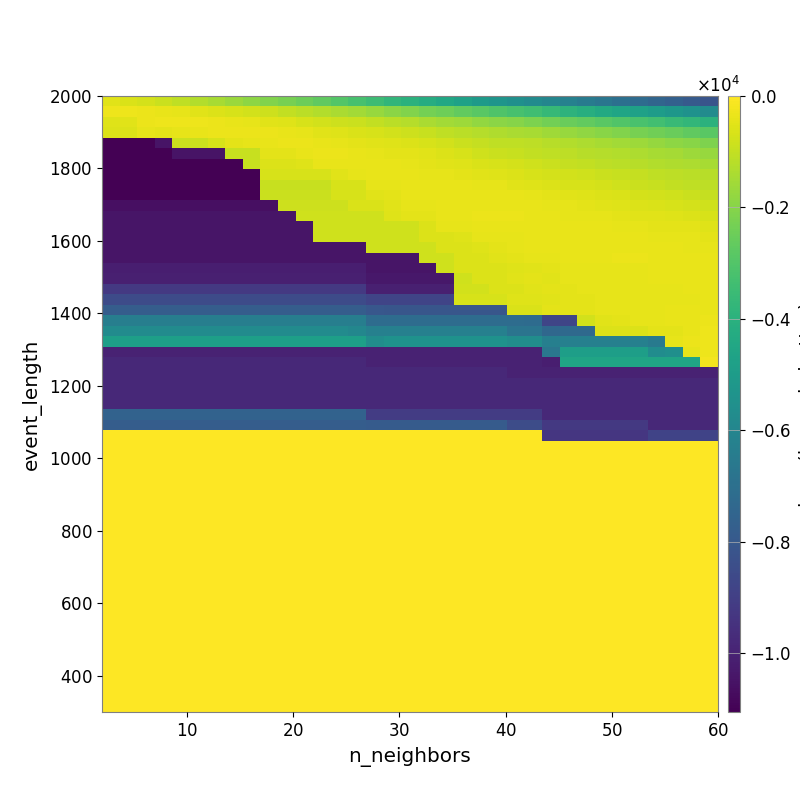

Values plotted in this chart, from the file beside it:
-4.986913758604226246e+02, -6.373511396006407494e+02, -7.307164006464984141e+02, -8.672586619361630937e+02, -1.073495496349425821e+03, -1.282274416243981022e+03, -1.446395963378418628e+03, -1.653040638598243504e+03, -1.858838788370788961e+03, -2.074113424105670219e+03, -2.256246796528812411e+03, -2.474126417132794813e+03, -2.703508090700300272e+03, -2.951309219042583663e+03, -3.212141761075996783e+03, -3.487059410627332454e+03, -3.766147310081838441e+03, -3.999322848297487781e+03, -4.217940090861845420e+03, -4.470574300609450802e+03, -4.744753367974452885e+03, -5.020265021670318674e+03, -5.287923031338406872e+03, -5.502079227986440856e+03
-2.640554098502548186e+02, -2.966669553376920021e+02, -3.152653978561111217e+02, -3.664592093527036241e+02, -4.279308080674052235e+02, -4.896652194031429417e+02, -5.712045949015947599e+02, -6.571510260928217804e+02, -7.653049739934074296e+02, -8.556095086072502909e+02, -1.004814308216673339e+03, -1.135020975704191642e+03, -1.271090955666492391e+03, -1.391217048647069760e+03, -1.548255422522715435e+03, -1.726814318046393510e+03, -1.924819778415969949e+03, -2.114006732287888099e+03, -2.293335522759555715e+03, -2.440831089822012927e+03, -2.649238458205448296e+03, -2.819349104291143249e+03, -3.029464653737005392e+03, -3.224933532667910185e+03
-5.297508638386076427e+02, -5.013422246042976553e+02, -3.303153130492329410e+02, -3.010470062818563406e+02, -2.970571983748066600e+02, -2.975057666457685173e+02, -3.377058214270080612e+02, -3.615992926299063015e+02, -4.188810520066282947e+02, -4.765410272267735081e+02, -5.557133580832565940e+02, -6.605049570121672105e+02, -7.414390281167246712e+02, -8.207503353733726499e+02, -8.880676001022013679e+02, -1.024848734699519582e+03, -1.146250784883034157e+03, -1.250417745176265498e+03, -1.401682130729203664e+03, -1.512802371805025587e+03, -1.635454495670858705e+03, -1.775139962044252343e+03, -1.906407918443089102e+03, -2.020534545145820857e+03
-5.926089580827961072e+02, -5.926089580827961072e+02, -4.249699265500824481e+02, -4.350858935739508411e+02, -4.047139120956869647e+02, -3.641833014191402640e+02, -3.389810467713744515e+02, -3.171643070158150408e+02, -3.208668403591389051e+02, -3.268701877878284563e+02, -3.490301982341776466e+02, -4.257630301029657858e+02, -4.804234339128294664e+02, -5.402358975349252432e+02, -6.318197756567259376e+02, -6.663168755773212979e+02, -7.666740850927523070e+02, -8.625532912385618829e+02, -9.479641239039875700e+02, -1.062296278889276891e+03, -1.139285903983589151e+03, -1.226092157311462415e+03, -1.302170074183076395e+03, -1.394431124324367602e+03
-1.101233307733224319e+04, -1.101233307733224319e+04, -1.101233307733224319e+04, -1.046460634693093198e+04, -8.796889185814990242e+02, -8.796889185814990242e+02, -6.671952446294338870e+02, -4.332902325198645030e+02, -3.945818772868368569e+02, -3.769080672702904735e+02, -3.255263331901684296e+02, -3.404934613537132577e+02, -3.658525713409426885e+02, -3.983059700658770339e+02, -4.545009322592441663e+02, -4.868057610741861367e+02, -5.493864560372101096e+02, -5.953963143791517041e+02, -6.829361698298909005e+02, -7.646100921532090524e+02, -8.759591981970359029e+02, -9.646959466653697746e+02, -1.041605196940795395e+03, -1.055768218668954205e+03
-1.101233307733224319e+04, -1.101233307733224319e+04, -1.101233307733224319e+04, -1.101233307733224319e+04, -1.046460634693093198e+04, -1.046460634693093198e+04, -1.046460634693093198e+04, -9.476562895843151182e+02, -9.476562895843151182e+02, -4.630236514039393114e+02, -4.466358558693136729e+02, -3.695549937385282533e+02, -3.422360194115937020e+02, -3.355400093139941760e+02, -3.664461804957352342e+02, -3.972393739035327371e+02, -4.505978304889870856e+02, -4.726927501825069271e+02, -5.131706897838483883e+02, -5.760781684550665886e+02, -6.857649004284448893e+02, -7.989107183467730238e+02, -9.051677426204429366e+02, -9.475714841872195393e+02
-1.101233307733224319e+04, -1.101233307733224319e+04, -1.101233307733224319e+04, -1.101233307733224319e+04, -1.101233307733224319e+04, -1.101233307733224319e+04, -1.101233307733224319e+04, -1.101233307733224319e+04, -9.255980698433957059e+02, -5.721301228273937340e+02, -5.721301228273937340e+02, -5.247693915202864900e+02, -3.788168109064921509e+02, -3.578548417053109461e+02, -3.550226001563449358e+02, -3.636159908650099055e+02, -3.857207038501462080e+02, -4.137553582846464906e+02, -4.334039065955165029e+02, -4.770216997300458956e+02, -5.437699996953608661e+02, -6.182412490404203709e+02, -6.719574916122144259e+02, -7.217002998571736043e+02
-1.101233307733224319e+04, -1.101233307733224319e+04, -1.101233307733224319e+04, -1.101233307733224319e+04, -1.101233307733224319e+04, -1.101233307733224319e+04, -1.101233307733224319e+04, -1.101233307733224319e+04, -1.101233307733224319e+04, -6.780937187893237024e+02, -6.780937187893237024e+02, -6.780937187893237024e+02, -6.780937187893237024e+02, -4.863328900187740373e+02, -4.144353646246786980e+02, -3.558180783924569823e+02, -3.535222140350497853e+02, -3.678361741479301372e+02, -3.934678077232431406e+02, -4.153915634856811607e+02, -4.371972449808100123e+02, -4.832007617028017421e+02, -5.600126524280090052e+02, -5.935117306163757576e+02
-1.101233307733224319e+04, -1.101233307733224319e+04, -1.101233307733224319e+04, -1.101233307733224319e+04, -1.101233307733224319e+04, -1.101233307733224319e+04, -1.101233307733224319e+04, -1.101233307733224319e+04, -1.101233307733224319e+04, -9.264885161871329728e+02, -9.264885161871329728e+02, -9.264885161871329728e+02, -9.264885161871329728e+02, -6.780937187893237024e+02, -6.780937187893237024e+02, -4.181327049613277609e+02, -3.898485687047026431e+02, -3.788203775663765782e+02, -3.722227749625031379e+02, -3.829948029241681979e+02, -3.744802584241325576e+02, -3.920456674314158931e+02, -4.138169816123962619e+02, -4.884942822610657345e+02
-1.105456129670233531e+04, -1.105456129670233531e+04, -1.105456129670233531e+04, -1.105456129670233531e+04, -1.105456129670233531e+04, -1.105456129670233531e+04, -1.105456129670233531e+04, -1.105456129670233531e+04, -1.105456129670233531e+04, -9.040256768939098038e+02, -9.040256768939098038e+02, -9.040256768939098038e+02, -9.040256768939098038e+02, -6.619586896190867265e+02, -6.619586896190867265e+02, -5.094106845545694569e+02, -4.551359092825375114e+02, -3.747685283896166197e+02, -3.682851131944108261e+02, -3.705613270803162322e+02, -3.610657584035200784e+02, -3.590419962186264797e+02, -3.602031311804201437e+02, -3.797239320304599346e+02
-1.058892026272792828e+04, -1.058892026272792828e+04, -1.058892026272792828e+04, -1.058892026272792828e+04, -1.058892026272792828e+04, -1.058892026272792828e+04, -1.058892026272792828e+04, -1.058892026272792828e+04, -1.058892026272792828e+04, -1.058892026272792828e+04, -8.370276744657891186e+02, -8.370276744657891186e+02, -8.370276744657891186e+02, -8.370276744657891186e+02, -6.139274971115689823e+02, -6.457227861793564898e+02, -4.971839367201452546e+02, -4.145482720521549140e+02, -3.977688492023177105e+02, -3.616271679344449126e+02, -3.646876408532110645e+02, -3.646876408532110645e+02, -3.691749678136333159e+02, -3.774746558701333470e+02
-1.041386016417010796e+04, -1.041386016417010796e+04, -1.041386016417010796e+04, -1.041386016417010796e+04, -1.041386016417010796e+04, -1.041386016417010796e+04, -1.041386016417010796e+04, -1.041386016417010796e+04, -1.041386016417010796e+04, -1.041386016417010796e+04, -1.041386016417010796e+04, -8.150595764633104636e+02, -8.150595764633104636e+02, -8.150595764633104636e+02, -8.150595764633104636e+02, -8.150595764633104636e+02, -5.236214179429424576e+02, -4.613282748886384184e+02, -4.336779164247722065e+02, -3.602716883348235797e+02, -3.557845940668551634e+02, -3.401315941192739274e+02, -3.410442456139693945e+02, -3.436347543207356239e+02
-1.041386016417010796e+04, -1.041386016417010796e+04, -1.041386016417010796e+04, -1.041386016417010796e+04, -1.041386016417010796e+04, -1.041386016417010796e+04, -1.041386016417010796e+04, -1.041386016417010796e+04, -1.041386016417010796e+04, -1.041386016417010796e+04, -1.041386016417010796e+04, -1.041386016417010796e+04, -8.150595764633104636e+02, -8.150595764633104636e+02, -8.150595764633104636e+02, -8.150595764633104636e+02, -8.150595764633104636e+02, -8.150595764633104636e+02, -5.981773994740615308e+02, -4.308340393504275312e+02, -3.972524041644996942e+02, -3.682827249683901414e+02, -3.457466401573748271e+02, -3.456824774646628953e+02
-1.041386016417010796e+04, -1.041386016417010796e+04, -1.041386016417010796e+04, -1.041386016417010796e+04, -1.041386016417010796e+04, -1.041386016417010796e+04, -1.041386016417010796e+04, -1.041386016417010796e+04, -1.041386016417010796e+04, -1.041386016417010796e+04, -1.041386016417010796e+04, -1.041386016417010796e+04, -8.150595764633104636e+02, -8.150595764633104636e+02, -8.150595764633104636e+02, -8.150595764633104636e+02, -8.150595764633104636e+02, -8.150595764633104636e+02, -5.981773994740615308e+02, -5.981773994740615308e+02, -5.269624811643244584e+02, -4.285494937409750946e+02, -3.912580734663043245e+02, -3.912580734663043245e+02
-1.041386016417010796e+04, -1.041386016417010796e+04, -1.041386016417010796e+04, -1.041386016417010796e+04, -1.041386016417010796e+04, -1.041386016417010796e+04, -1.041386016417010796e+04, -1.041386016417010796e+04, -1.041386016417010796e+04, -1.041386016417010796e+04, -1.041386016417010796e+04, -1.041386016417010796e+04, -1.041386016417010796e+04, -1.041386016417010796e+04, -1.041386016417010796e+04, -8.150595764633104636e+02, -8.150595764633104636e+02, -8.150595764633104636e+02, -8.150595764633104636e+02, -5.981773994740615308e+02, -5.981773994740615308e+02, -5.236645160329019291e+02, -4.510281195139498323e+02, -4.173347318666754404e+02
-1.041386016417010796e+04, -1.041386016417010796e+04, -1.041386016417010796e+04, -1.041386016417010796e+04, -1.041386016417010796e+04, -1.041386016417010796e+04, -1.041386016417010796e+04, -1.041386016417010796e+04, -1.041386016417010796e+04, -1.041386016417010796e+04, -1.041386016417010796e+04, -1.041386016417010796e+04, -1.041386016417010796e+04, -1.041386016417010796e+04, -1.041386016417010796e+04, -1.041386016417010796e+04, -1.041386016417010796e+04, -1.041386016417010796e+04, -8.150595764633104636e+02, -8.150595764633104636e+02, -5.981773994740615308e+02, -5.981773994740615308e+02, -4.803973373570410104e+02, -4.510281195139498323e+02
-1.013054431553201539e+04, -1.013054431553201539e+04, -1.013054431553201539e+04, -1.013054431553201539e+04, -1.013054431553201539e+04, -1.013054431553201539e+04, -1.013054431553201539e+04, -1.013054431553201539e+04, -1.013054431553201539e+04, -1.013054431553201539e+04, -1.013054431553201539e+04, -1.013054431553201539e+04, -1.013054431553201539e+04, -1.013054431553201539e+04, -1.013054431553201539e+04, -1.041386016417010796e+04, -1.041386016417010796e+04, -1.041386016417010796e+04, -1.041386016417010796e+04, -8.150595764633104636e+02, -5.981773994740615308e+02, -5.981773994740615308e+02, -5.981773994740615308e+02, -5.269624811643244584e+02
-1.007410428579848485e+04, -1.007410428579848485e+04, -1.007410428579848485e+04, -1.007410428579848485e+04, -1.007410428579848485e+04, -1.007410428579848485e+04, -1.007410428579848485e+04, -1.007410428579848485e+04, -1.007410428579848485e+04, -1.007410428579848485e+04, -1.007410428579848485e+04, -1.007410428579848485e+04, -1.007410428579848485e+04, -1.007410428579848485e+04, -1.007410428579848485e+04, -1.035975896202350486e+04, -1.035975896202350486e+04, -1.035975896202350486e+04, -1.035975896202350486e+04, -1.035975896202350486e+04, -7.925517189071499615e+02, -5.822861832525371710e+02, -5.822861832525371710e+02, -5.132739956445616372e+02
-9.229727950516875353e+03, -9.229727950516875353e+03, -9.229727950516875353e+03, -9.229727950516875353e+03, -9.229727950516875353e+03, -9.229727950516875353e+03, -9.229727950516875353e+03, -9.229727950516875353e+03, -9.229727950516875353e+03, -9.229727950516875353e+03, -9.229727950516875353e+03, -9.229727950516875353e+03, -9.229727950516875353e+03, -9.229727950516875353e+03, -9.229727950516875353e+03, -1.007410428579848485e+04, -1.007410428579848485e+04, -1.007410428579848485e+04, -1.007410428579848485e+04, -1.007410428579848485e+04, -7.707393587455929946e+02, -7.707393587455929946e+02, -5.666476969907012062e+02, -5.666476969907012062e+02
-8.518004082614095751e+03, -8.518004082614095751e+03, -8.518004082614095751e+03, -8.518004082614095751e+03, -8.518004082614095751e+03, -8.518004082614095751e+03, -8.518004082614095751e+03, -8.518004082614095751e+03, -8.518004082614095751e+03, -8.518004082614095751e+03, -8.518004082614095751e+03, -8.518004082614095751e+03, -8.518004082614095751e+03, -8.518004082614095751e+03, -8.518004082614095751e+03, -8.787969819969051969e+03, -8.787969819969051969e+03, -8.787969819969051969e+03, -8.787969819969051969e+03, -8.787969819969051969e+03, -6.651789429042090660e+02, -6.651789429042090660e+02, -6.651789429042090660e+02, -5.208422708549663867e+02
-7.774985477200822061e+03, -7.774985477200822061e+03, -7.774985477200822061e+03, -7.774985477200822061e+03, -7.774985477200822061e+03, -7.774985477200822061e+03, -7.774985477200822061e+03, -7.774985477200822061e+03, -7.774985477200822061e+03, -7.774985477200822061e+03, -7.774985477200822061e+03, -7.774985477200822061e+03, -7.774985477200822061e+03, -7.774985477200822061e+03, -7.774985477200822061e+03, -8.061099116115443394e+03, -8.108588281058963730e+03, -8.108588281058963730e+03, -8.108588281058963730e+03, -8.108588281058963730e+03, -8.108588281058963730e+03, -8.108588281058963730e+03, -8.108588281058963730e+03, -6.048567664710471945e+02
-6.316496046006009237e+03, -6.316496046006009237e+03, -6.316496046006009237e+03, -6.316496046006009237e+03, -6.316496046006009237e+03, -6.316496046006009237e+03, -6.316496046006009237e+03, -6.316496046006009237e+03, -6.316496046006009237e+03, -6.316496046006009237e+03, -6.316496046006009237e+03, -6.316496046006009237e+03, -6.316496046006009237e+03, -6.316496046006009237e+03, -6.316496046006009237e+03, -7.132325425601848110e+03, -7.132325425601848110e+03, -7.132325425601848110e+03, -7.132325425601848110e+03, -7.132325425601848110e+03, -7.132325425601848110e+03, -7.132325425601848110e+03, -7.132325425601848110e+03, -7.132325425601848110e+03
-5.718447670578854741e+03, -5.718447670578854741e+03, -5.718447670578854741e+03, -5.718447670578854741e+03, -5.718447670578854741e+03, -5.718447670578854741e+03, -5.718447670578854741e+03, -5.718447670578854741e+03, -5.718447670578854741e+03, -5.718447670578854741e+03, -5.718447670578854741e+03, -5.718447670578854741e+03, -5.718447670578854741e+03, -5.718447670578854741e+03, -5.958926273033250254e+03, -6.235232803368520763e+03, -6.235232803368520763e+03, -6.235232803368520763e+03, -6.235232803368520763e+03, -6.235232803368520763e+03, -6.235232803368520763e+03, -6.235232803368520763e+03, -6.235232803368520763e+03, -6.792293000986798688e+03
-4.814834666918840412e+03, -4.814834666918840412e+03, -4.814834666918840412e+03, -4.814834666918840412e+03, -4.814834666918840412e+03, -4.814834666918840412e+03, -4.814834666918840412e+03, -4.814834666918840412e+03, -4.814834666918840412e+03, -4.814834666918840412e+03, -4.814834666918840412e+03, -4.814834666918840412e+03, -4.814834666918840412e+03, -4.814834666918840412e+03, -4.814834666918840412e+03, -5.614767198487495079e+03, -5.400263850945724698e+03, -5.400263850945724698e+03, -5.400263850945724698e+03, -5.400263850945724698e+03, -5.400263850945724698e+03, -5.400263850945724698e+03, -5.400263850945724698e+03, -5.651060038968638764e+03
-1.001024859065987766e+04, -1.001024859065987766e+04, -1.001024859065987766e+04, -1.001024859065987766e+04, -1.001024859065987766e+04, -1.001024859065987766e+04, -1.001024859065987766e+04, -1.001024859065987766e+04, -1.001024859065987766e+04, -1.001024859065987766e+04, -1.001024859065987766e+04, -1.001024859065987766e+04, -1.001024859065987766e+04, -1.001024859065987766e+04, -1.001024859065987766e+04, -1.001024859065987766e+04, -1.001024859065987766e+04, -1.001024859065987766e+04, -1.001024859065987766e+04, -1.001024859065987766e+04, -1.001024859065987766e+04, -1.001024859065987766e+04, -1.001024859065987766e+04, -1.001024859065987766e+04
-9.784677455596274740e+03, -9.784677455596274740e+03, -9.784677455596274740e+03, -9.784677455596274740e+03, -9.784677455596274740e+03, -9.784677455596274740e+03, -9.784677455596274740e+03, -9.784677455596274740e+03, -9.784677455596274740e+03, -9.784677455596274740e+03, -9.784677455596274740e+03, -9.784677455596274740e+03, -9.784677455596274740e+03, -9.784677455596274740e+03, -9.784677455596274740e+03, -1.001024859065987766e+04, -1.001024859065987766e+04, -1.001024859065987766e+04, -1.001024859065987766e+04, -1.001024859065987766e+04, -1.001024859065987766e+04, -1.001024859065987766e+04, -1.001024859065987766e+04, -1.001024859065987766e+04
-9.784677455596274740e+03, -9.784677455596274740e+03, -9.784677455596274740e+03, -9.784677455596274740e+03, -9.784677455596274740e+03, -9.784677455596274740e+03, -9.784677455596274740e+03, -9.784677455596274740e+03, -9.784677455596274740e+03, -9.784677455596274740e+03, -9.784677455596274740e+03, -9.784677455596274740e+03, -9.784677455596274740e+03, -9.784677455596274740e+03, -9.784677455596274740e+03, -9.784677455596274740e+03, -9.784677455596274740e+03, -9.784677455596274740e+03, -9.784677455596274740e+03, -9.784677455596274740e+03, -9.784677455596274740e+03, -9.784677455596274740e+03, -9.784677455596274740e+03, -1.001024859065987766e+04
-9.784677455596274740e+03, -9.784677455596274740e+03, -9.784677455596274740e+03, -9.784677455596274740e+03, -9.784677455596274740e+03, -9.784677455596274740e+03, -9.784677455596274740e+03, -9.784677455596274740e+03, -9.784677455596274740e+03, -9.784677455596274740e+03, -9.784677455596274740e+03, -9.784677455596274740e+03, -9.784677455596274740e+03, -9.784677455596274740e+03, -9.784677455596274740e+03, -9.784677455596274740e+03, -9.784677455596274740e+03, -9.784677455596274740e+03, -9.784677455596274740e+03, -9.784677455596274740e+03, -9.784677455596274740e+03, -9.784677455596274740e+03, -9.784677455596274740e+03, -9.784677455596274740e+03
-9.784677455596274740e+03, -9.784677455596274740e+03, -9.784677455596274740e+03, -9.784677455596274740e+03, -9.784677455596274740e+03, -9.784677455596274740e+03, -9.784677455596274740e+03, -9.784677455596274740e+03, -9.784677455596274740e+03, -9.784677455596274740e+03, -9.784677455596274740e+03, -9.784677455596274740e+03, -9.784677455596274740e+03, -9.784677455596274740e+03, -9.784677455596274740e+03, -9.784677455596274740e+03, -9.784677455596274740e+03, -9.784677455596274740e+03, -9.784677455596274740e+03, -9.784677455596274740e+03, -9.784677455596274740e+03, -9.784677455596274740e+03, -9.784677455596274740e+03, -9.784677455596274740e+03
-9.784677455596274740e+03, -9.784677455596274740e+03, -9.784677455596274740e+03, -9.784677455596274740e+03, -9.784677455596274740e+03, -9.784677455596274740e+03, -9.784677455596274740e+03, -9.784677455596274740e+03, -9.784677455596274740e+03, -9.784677455596274740e+03, -9.784677455596274740e+03, -9.784677455596274740e+03, -9.784677455596274740e+03, -9.784677455596274740e+03, -9.784677455596274740e+03, -9.784677455596274740e+03, -9.784677455596274740e+03, -9.784677455596274740e+03, -9.784677455596274740e+03, -9.784677455596274740e+03, -9.784677455596274740e+03, -9.784677455596274740e+03, -9.784677455596274740e+03, -9.784677455596274740e+03
-7.584575137688691939e+03, -7.584575137688691939e+03, -7.584575137688691939e+03, -7.584575137688691939e+03, -7.584575137688691939e+03, -7.584575137688691939e+03, -7.584575137688691939e+03, -7.584575137688691939e+03, -7.584575137688691939e+03, -7.584575137688691939e+03, -7.584575137688691939e+03, -7.584575137688691939e+03, -7.584575137688691939e+03, -7.584575137688691939e+03, -7.584575137688691939e+03, -9.071865541572651637e+03, -9.071865541572651637e+03, -9.071865541572651637e+03, -9.071865541572651637e+03, -9.071865541572651637e+03, -9.071865541572651637e+03, -9.071865541572651637e+03, -9.071865541572651637e+03, -9.071865541572651637e+03
-7.788822653473782339e+03, -7.788822653473782339e+03, -7.788822653473782339e+03, -7.788822653473782339e+03, -7.788822653473782339e+03, -7.788822653473782339e+03, -7.788822653473782339e+03, -7.788822653473782339e+03, -7.788822653473782339e+03, -7.788822653473782339e+03, -7.788822653473782339e+03, -7.788822653473782339e+03, -7.788822653473782339e+03, -7.788822653473782339e+03, -7.788822653473782339e+03, -7.879039328769747044e+03, -7.879039328769747044e+03, -7.879039328769747044e+03, -7.879039328769747044e+03, -7.879039328769747044e+03, -7.879039328769747044e+03, -7.879039328769747044e+03, -7.879039328769747044e+03, -8.485452263463608688e+03
0.000000000000000000e+00, 0.000000000000000000e+00, 0.000000000000000000e+00, 0.000000000000000000e+00, 0.000000000000000000e+00, 0.000000000000000000e+00, 0.000000000000000000e+00, 0.000000000000000000e+00, 0.000000000000000000e+00, 0.000000000000000000e+00, 0.000000000000000000e+00, 0.000000000000000000e+00, 0.000000000000000000e+00, 0.000000000000000000e+00, 0.000000000000000000e+00, 0.000000000000000000e+00, 0.000000000000000000e+00, 0.000000000000000000e+00, 0.000000000000000000e+00, 0.000000000000000000e+00, 0.000000000000000000e+00, 0.000000000000000000e+00, 0.000000000000000000e+00, 0.000000000000000000e+00
0.000000000000000000e+00, 0.000000000000000000e+00, 0.000000000000000000e+00, 0.000000000000000000e+00, 0.000000000000000000e+00, 0.000000000000000000e+00, 0.000000000000000000e+00, 0.000000000000000000e+00, 0.000000000000000000e+00, 0.000000000000000000e+00, 0.000000000000000000e+00, 0.000000000000000000e+00, 0.000000000000000000e+00, 0.000000000000000000e+00, 0.000000000000000000e+00, 0.000000000000000000e+00, 0.000000000000000000e+00, 0.000000000000000000e+00, 0.000000000000000000e+00, 0.000000000000000000e+00, 0.000000000000000000e+00, 0.000000000000000000e+00, 0.000000000000000000e+00, 0.000000000000000000e+00
0.000000000000000000e+00, 0.000000000000000000e+00, 0.000000000000000000e+00, 0.000000000000000000e+00, 0.000000000000000000e+00, 0.000000000000000000e+00, 0.000000000000000000e+00, 0.000000000000000000e+00, 0.000000000000000000e+00, 0.000000000000000000e+00, 0.000000000000000000e+00, 0.000000000000000000e+00, 0.000000000000000000e+00, 0.000000000000000000e+00, 0.000000000000000000e+00, 0.000000000000000000e+00, 0.000000000000000000e+00, 0.000000000000000000e+00, 0.000000000000000000e+00, 0.000000000000000000e+00, 0.000000000000000000e+00, 0.000000000000000000e+00, 0.000000000000000000e+00, 0.000000000000000000e+00
0.000000000000000000e+00, 0.000000000000000000e+00, 0.000000000000000000e+00, 0.000000000000000000e+00, 0.000000000000000000e+00, 0.000000000000000000e+00, 0.000000000000000000e+00, 0.000000000000000000e+00, 0.000000000000000000e+00, 0.000000000000000000e+00, 0.000000000000000000e+00, 0.000000000000000000e+00, 0.000000000000000000e+00, 0.000000000000000000e+00, 0.000000000000000000e+00, 0.000000000000000000e+00, 0.000000000000000000e+00, 0.000000000000000000e+00, 0.000000000000000000e+00, 0.000000000000000000e+00, 0.000000000000000000e+00, 0.000000000000000000e+00, 0.000000000000000000e+00, 0.000000000000000000e+00
0.000000000000000000e+00, 0.000000000000000000e+00, 0.000000000000000000e+00, 0.000000000000000000e+00, 0.000000000000000000e+00, 0.000000000000000000e+00, 0.000000000000000000e+00, 0.000000000000000000e+00, 0.000000000000000000e+00, 0.000000000000000000e+00, 0.000000000000000000e+00, 0.000000000000000000e+00, 0.000000000000000000e+00, 0.000000000000000000e+00, 0.000000000000000000e+00, 0.000000000000000000e+00, 0.000000000000000000e+00, 0.000000000000000000e+00, 0.000000000000000000e+00, 0.000000000000000000e+00, 0.000000000000000000e+00, 0.000000000000000000e+00, 0.000000000000000000e+00, 0.000000000000000000e+00
0.000000000000000000e+00, 0.000000000000000000e+00, 0.000000000000000000e+00, 0.000000000000000000e+00, 0.000000000000000000e+00, 0.000000000000000000e+00, 0.000000000000000000e+00, 0.000000000000000000e+00, 0.000000000000000000e+00, 0.000000000000000000e+00, 0.000000000000000000e+00, 0.000000000000000000e+00, 0.000000000000000000e+00, 0.000000000000000000e+00, 0.000000000000000000e+00, 0.000000000000000000e+00, 0.000000000000000000e+00, 0.000000000000000000e+00, 0.000000000000000000e+00, 0.000000000000000000e+00, 0.000000000000000000e+00, 0.000000000000000000e+00, 0.000000000000000000e+00, 0.000000000000000000e+00
0.000000000000000000e+00, 0.000000000000000000e+00, 0.000000000000000000e+00, 0.000000000000000000e+00, 0.000000000000000000e+00, 0.000000000000000000e+00, 0.000000000000000000e+00, 0.000000000000000000e+00, 0.000000000000000000e+00, 0.000000000000000000e+00, 0.000000000000000000e+00, 0.000000000000000000e+00, 0.000000000000000000e+00, 0.000000000000000000e+00, 0.000000000000000000e+00, 0.000000000000000000e+00, 0.000000000000000000e+00, 0.000000000000000000e+00, 0.000000000000000000e+00, 0.000000000000000000e+00, 0.000000000000000000e+00, 0.000000000000000000e+00, 0.000000000000000000e+00, 0.000000000000000000e+00
0.000000000000000000e+00, 0.000000000000000000e+00, 0.000000000000000000e+00, 0.000000000000000000e+00, 0.000000000000000000e+00, 0.000000000000000000e+00, 0.000000000000000000e+00, 0.000000000000000000e+00, 0.000000000000000000e+00, 0.000000000000000000e+00, 0.000000000000000000e+00, 0.000000000000000000e+00, 0.000000000000000000e+00, 0.000000000000000000e+00, 0.000000000000000000e+00, 0.000000000000000000e+00, 0.000000000000000000e+00, 0.000000000000000000e+00, 0.000000000000000000e+00, 0.000000000000000000e+00, 0.000000000000000000e+00, 0.000000000000000000e+00, 0.000000000000000000e+00, 0.000000000000000000e+00
0.000000000000000000e+00, 0.000000000000000000e+00, 0.000000000000000000e+00, 0.000000000000000000e+00, 0.000000000000000000e+00, 0.000000000000000000e+00, 0.000000000000000000e+00, 0.000000000000000000e+00, 0.000000000000000000e+00, 0.000000000000000000e+00, 0.000000000000000000e+00, 0.000000000000000000e+00, 0.000000000000000000e+00, 0.000000000000000000e+00, 0.000000000000000000e+00, 0.000000000000000000e+00, 0.000000000000000000e+00, 0.000000000000000000e+00, 0.000000000000000000e+00, 0.000000000000000000e+00, 0.000000000000000000e+00, 0.000000000000000000e+00, 0.000000000000000000e+00, 0.000000000000000000e+00
0.000000000000000000e+00, 0.000000000000000000e+00, 0.000000000000000000e+00, 0.000000000000000000e+00, 0.000000000000000000e+00, 0.000000000000000000e+00, 0.000000000000000000e+00, 0.000000000000000000e+00, 0.000000000000000000e+00, 0.000000000000000000e+00, 0.000000000000000000e+00, 0.000000000000000000e+00, 0.000000000000000000e+00, 0.000000000000000000e+00, 0.000000000000000000e+00, 0.000000000000000000e+00, 0.000000000000000000e+00, 0.000000000000000000e+00, 0.000000000000000000e+00, 0.000000000000000000e+00, 0.000000000000000000e+00, 0.000000000000000000e+00, 0.000000000000000000e+00, 0.000000000000000000e+00
0.000000000000000000e+00, 0.000000000000000000e+00, 0.000000000000000000e+00, 0.000000000000000000e+00, 0.000000000000000000e+00, 0.000000000000000000e+00, 0.000000000000000000e+00, 0.000000000000000000e+00, 0.000000000000000000e+00, 0.000000000000000000e+00, 0.000000000000000000e+00, 0.000000000000000000e+00, 0.000000000000000000e+00, 0.000000000000000000e+00, 0.000000000000000000e+00, 0.000000000000000000e+00, 0.000000000000000000e+00, 0.000000000000000000e+00, 0.000000000000000000e+00, 0.000000000000000000e+00, 0.000000000000000000e+00, 0.000000000000000000e+00, 0.000000000000000000e+00, 0.000000000000000000e+00
0.000000000000000000e+00, 0.000000000000000000e+00, 0.000000000000000000e+00, 0.000000000000000000e+00, 0.000000000000000000e+00, 0.000000000000000000e+00, 0.000000000000000000e+00, 0.000000000000000000e+00, 0.000000000000000000e+00, 0.000000000000000000e+00, 0.000000000000000000e+00, 0.000000000000000000e+00, 0.000000000000000000e+00, 0.000000000000000000e+00, 0.000000000000000000e+00, 0.000000000000000000e+00, 0.000000000000000000e+00, 0.000000000000000000e+00, 0.000000000000000000e+00, 0.000000000000000000e+00, 0.000000000000000000e+00, 0.000000000000000000e+00, 0.000000000000000000e+00, 0.000000000000000000e+00
0.000000000000000000e+00, 0.000000000000000000e+00, 0.000000000000000000e+00, 0.000000000000000000e+00, 0.000000000000000000e+00, 0.000000000000000000e+00, 0.000000000000000000e+00, 0.000000000000000000e+00, 0.000000000000000000e+00, 0.000000000000000000e+00, 0.000000000000000000e+00, 0.000000000000000000e+00, 0.000000000000000000e+00, 0.000000000000000000e+00, 0.000000000000000000e+00, 0.000000000000000000e+00, 0.000000000000000000e+00, 0.000000000000000000e+00, 0.000000000000000000e+00, 0.000000000000000000e+00, 0.000000000000000000e+00, 0.000000000000000000e+00, 0.000000000000000000e+00, 0.000000000000000000e+00
0.000000000000000000e+00, 0.000000000000000000e+00, 0.000000000000000000e+00, 0.000000000000000000e+00, 0.000000000000000000e+00, 0.000000000000000000e+00, 0.000000000000000000e+00, 0.000000000000000000e+00, 0.000000000000000000e+00, 0.000000000000000000e+00, 0.000000000000000000e+00, 0.000000000000000000e+00, 0.000000000000000000e+00, 0.000000000000000000e+00, 0.000000000000000000e+00, 0.000000000000000000e+00, 0.000000000000000000e+00, 0.000000000000000000e+00, 0.000000000000000000e+00, 0.000000000000000000e+00, 0.000000000000000000e+00, 0.000000000000000000e+00, 0.000000000000000000e+00, 0.000000000000000000e+00
0.000000000000000000e+00, 0.000000000000000000e+00, 0.000000000000000000e+00, 0.000000000000000000e+00, 0.000000000000000000e+00, 0.000000000000000000e+00, 0.000000000000000000e+00, 0.000000000000000000e+00, 0.000000000000000000e+00, 0.000000000000000000e+00, 0.000000000000000000e+00, 0.000000000000000000e+00, 0.000000000000000000e+00, 0.000000000000000000e+00, 0.000000000000000000e+00, 0.000000000000000000e+00, 0.000000000000000000e+00, 0.000000000000000000e+00, 0.000000000000000000e+00, 0.000000000000000000e+00, 0.000000000000000000e+00, 0.000000000000000000e+00, 0.000000000000000000e+00, 0.000000000000000000e+00
0.000000000000000000e+00, 0.000000000000000000e+00, 0.000000000000000000e+00, 0.000000000000000000e+00, 0.000000000000000000e+00, 0.000000000000000000e+00, 0.000000000000000000e+00, 0.000000000000000000e+00, 0.000000000000000000e+00, 0.000000000000000000e+00, 0.000000000000000000e+00, 0.000000000000000000e+00, 0.000000000000000000e+00, 0.000000000000000000e+00, 0.000000000000000000e+00, 0.000000000000000000e+00, 0.000000000000000000e+00, 0.000000000000000000e+00, 0.000000000000000000e+00, 0.000000000000000000e+00, 0.000000000000000000e+00, 0.000000000000000000e+00, 0.000000000000000000e+00, 0.000000000000000000e+00
0.000000000000000000e+00, 0.000000000000000000e+00, 0.000000000000000000e+00, 0.000000000000000000e+00, 0.000000000000000000e+00, 0.000000000000000000e+00, 0.000000000000000000e+00, 0.000000000000000000e+00, 0.000000000000000000e+00, 0.000000000000000000e+00, 0.000000000000000000e+00, 0.000000000000000000e+00, 0.000000000000000000e+00, 0.000000000000000000e+00, 0.000000000000000000e+00, 0.000000000000000000e+00, 0.000000000000000000e+00, 0.000000000000000000e+00, 0.000000000000000000e+00, 0.000000000000000000e+00, 0.000000000000000000e+00, 0.000000000000000000e+00, 0.000000000000000000e+00, 0.000000000000000000e+00
0.000000000000000000e+00, 0.000000000000000000e+00, 0.000000000000000000e+00, 0.000000000000000000e+00, 0.000000000000000000e+00, 0.000000000000000000e+00, 0.000000000000000000e+00, 0.000000000000000000e+00, 0.000000000000000000e+00, 0.000000000000000000e+00, 0.000000000000000000e+00, 0.000000000000000000e+00, 0.000000000000000000e+00, 0.000000000000000000e+00, 0.000000000000000000e+00, 0.000000000000000000e+00, 0.000000000000000000e+00, 0.000000000000000000e+00, 0.000000000000000000e+00, 0.000000000000000000e+00, 0.000000000000000000e+00, 0.000000000000000000e+00, 0.000000000000000000e+00, 0.000000000000000000e+00
0.000000000000000000e+00, 0.000000000000000000e+00, 0.000000000000000000e+00, 0.000000000000000000e+00, 0.000000000000000000e+00, 0.000000000000000000e+00, 0.000000000000000000e+00, 0.000000000000000000e+00, 0.000000000000000000e+00, 0.000000000000000000e+00, 0.000000000000000000e+00, 0.000000000000000000e+00, 0.000000000000000000e+00, 0.000000000000000000e+00, 0.000000000000000000e+00, 0.000000000000000000e+00, 0.000000000000000000e+00, 0.000000000000000000e+00, 0.000000000000000000e+00, 0.000000000000000000e+00, 0.000000000000000000e+00, 0.000000000000000000e+00, 0.000000000000000000e+00, 0.000000000000000000e+00
0.000000000000000000e+00, 0.000000000000000000e+00, 0.000000000000000000e+00, 0.000000000000000000e+00, 0.000000000000000000e+00, 0.000000000000000000e+00, 0.000000000000000000e+00, 0.000000000000000000e+00, 0.000000000000000000e+00, 0.000000000000000000e+00, 0.000000000000000000e+00, 0.000000000000000000e+00, 0.000000000000000000e+00, 0.000000000000000000e+00, 0.000000000000000000e+00, 0.000000000000000000e+00, 0.000000000000000000e+00, 0.000000000000000000e+00, 0.000000000000000000e+00, 0.000000000000000000e+00, 0.000000000000000000e+00, 0.000000000000000000e+00, 0.000000000000000000e+00, 0.000000000000000000e+00
0.000000000000000000e+00, 0.000000000000000000e+00, 0.000000000000000000e+00, 0.000000000000000000e+00, 0.000000000000000000e+00, 0.000000000000000000e+00, 0.000000000000000000e+00, 0.000000000000000000e+00, 0.000000000000000000e+00, 0.000000000000000000e+00, 0.000000000000000000e+00, 0.000000000000000000e+00, 0.000000000000000000e+00, 0.000000000000000000e+00, 0.000000000000000000e+00, 0.000000000000000000e+00, 0.000000000000000000e+00, 0.000000000000000000e+00, 0.000000000000000000e+00, 0.000000000000000000e+00, 0.000000000000000000e+00, 0.000000000000000000e+00, 0.000000000000000000e+00, 0.000000000000000000e+00
0.000000000000000000e+00, 0.000000000000000000e+00, 0.000000000000000000e+00, 0.000000000000000000e+00, 0.000000000000000000e+00, 0.000000000000000000e+00, 0.000000000000000000e+00, 0.000000000000000000e+00, 0.000000000000000000e+00, 0.000000000000000000e+00, 0.000000000000000000e+00, 0.000000000000000000e+00, 0.000000000000000000e+00, 0.000000000000000000e+00, 0.000000000000000000e+00, 0.000000000000000000e+00, 0.000000000000000000e+00, 0.000000000000000000e+00, 0.000000000000000000e+00, 0.000000000000000000e+00, 0.000000000000000000e+00, 0.000000000000000000e+00, 0.000000000000000000e+00, 0.000000000000000000e+00
0.000000000000000000e+00, 0.000000000000000000e+00, 0.000000000000000000e+00, 0.000000000000000000e+00, 0.000000000000000000e+00, 0.000000000000000000e+00, 0.000000000000000000e+00, 0.000000000000000000e+00, 0.000000000000000000e+00, 0.000000000000000000e+00, 0.000000000000000000e+00, 0.000000000000000000e+00, 0.000000000000000000e+00, 0.000000000000000000e+00, 0.000000000000000000e+00, 0.000000000000000000e+00, 0.000000000000000000e+00, 0.000000000000000000e+00, 0.000000000000000000e+00, 0.000000000000000000e+00, 0.000000000000000000e+00, 0.000000000000000000e+00, 0.000000000000000000e+00, 0.000000000000000000e+00
0.000000000000000000e+00, 0.000000000000000000e+00, 0.000000000000000000e+00, 0.000000000000000000e+00, 0.000000000000000000e+00, 0.000000000000000000e+00, 0.000000000000000000e+00, 0.000000000000000000e+00, 0.000000000000000000e+00, 0.000000000000000000e+00, 0.000000000000000000e+00, 0.000000000000000000e+00, 0.000000000000000000e+00, 0.000000000000000000e+00, 0.000000000000000000e+00, 0.000000000000000000e+00, 0.000000000000000000e+00, 0.000000000000000000e+00, 0.000000000000000000e+00, 0.000000000000000000e+00, 0.000000000000000000e+00, 0.000000000000000000e+00, 0.000000000000000000e+00, 0.000000000000000000e+00
0.000000000000000000e+00, 0.000000000000000000e+00, 0.000000000000000000e+00, 0.000000000000000000e+00, 0.000000000000000000e+00, 0.000000000000000000e+00, 0.000000000000000000e+00, 0.000000000000000000e+00, 0.000000000000000000e+00, 0.000000000000000000e+00, 0.000000000000000000e+00, 0.000000000000000000e+00, 0.000000000000000000e+00, 0.000000000000000000e+00, 0.000000000000000000e+00, 0.000000000000000000e+00, 0.000000000000000000e+00, 0.000000000000000000e+00, 0.000000000000000000e+00, 0.000000000000000000e+00, 0.000000000000000000e+00, 0.000000000000000000e+00, 0.000000000000000000e+00, 0.000000000000000000e+00
0.000000000000000000e+00, 0.000000000000000000e+00, 0.000000000000000000e+00, 0.000000000000000000e+00, 0.000000000000000000e+00, 0.000000000000000000e+00, 0.000000000000000000e+00, 0.000000000000000000e+00, 0.000000000000000000e+00, 0.000000000000000000e+00, 0.000000000000000000e+00, 0.000000000000000000e+00, 0.000000000000000000e+00, 0.000000000000000000e+00, 0.000000000000000000e+00, 0.000000000000000000e+00, 0.000000000000000000e+00, 0.000000000000000000e+00, 0.000000000000000000e+00, 0.000000000000000000e+00, 0.000000000000000000e+00, 0.000000000000000000e+00, 0.000000000000000000e+00, 0.000000000000000000e+00
0.000000000000000000e+00, 0.000000000000000000e+00, 0.000000000000000000e+00, 0.000000000000000000e+00, 0.000000000000000000e+00, 0.000000000000000000e+00, 0.000000000000000000e+00, 0.000000000000000000e+00, 0.000000000000000000e+00, 0.000000000000000000e+00, 0.000000000000000000e+00, 0.000000000000000000e+00, 0.000000000000000000e+00, 0.000000000000000000e+00, 0.000000000000000000e+00, 0.000000000000000000e+00, 0.000000000000000000e+00, 0.000000000000000000e+00, 0.000000000000000000e+00, 0.000000000000000000e+00, 0.000000000000000000e+00, 0.000000000000000000e+00, 0.000000000000000000e+00, 0.000000000000000000e+00
